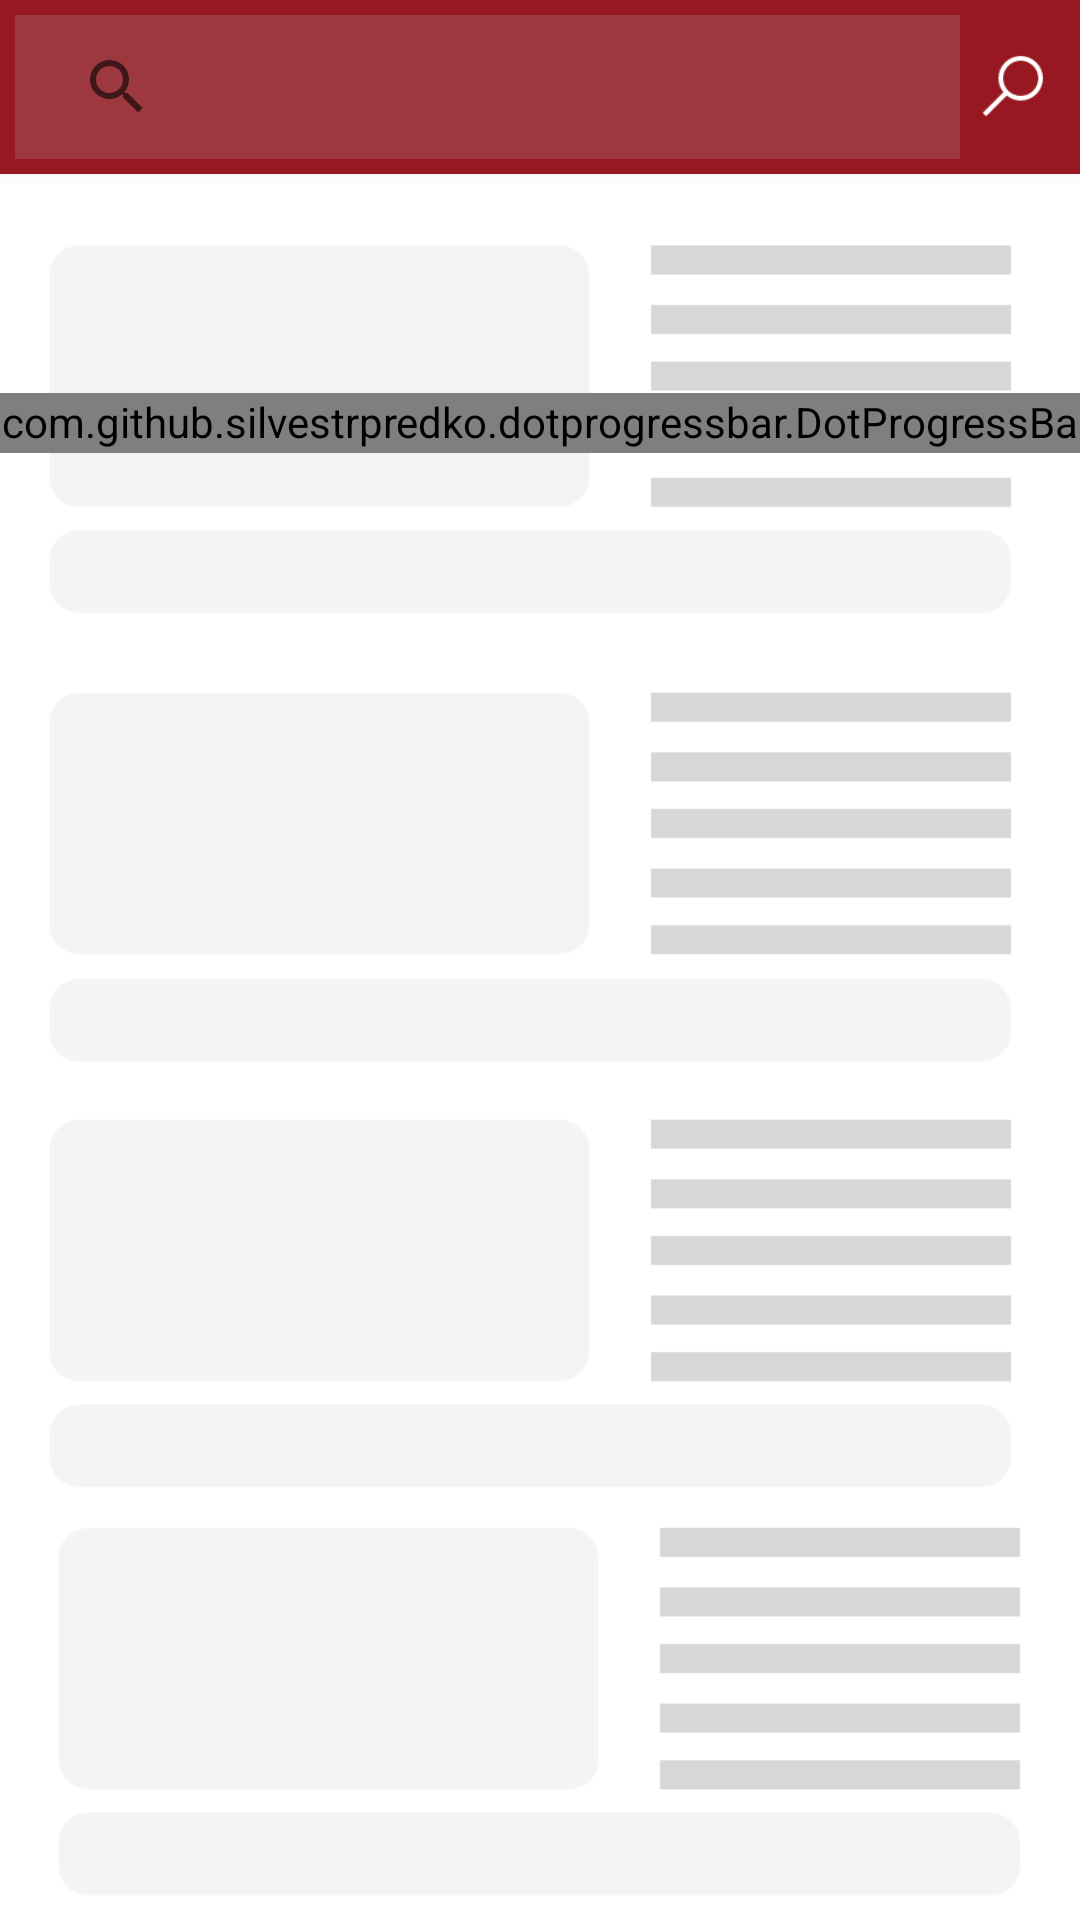

Layout XML and referenced resources for this Android screen:
<!-- AndroidManifest.xml: application theme AppTheme -->
<!-- res/layout/fragment_dashboard2.xml -->
<?xml version="1.0" encoding="utf-8"?>
<LinearLayout xmlns:android="http://schemas.android.com/apk/res/android"
    xmlns:app="http://schemas.android.com/apk/res-auto"
    android:layout_width="match_parent"
    android:id="@+id/main_ll"
    android:layout_height="match_parent"
    android:orientation="vertical">

    <LinearLayout
        android:id="@+id/searchbar"
        android:layout_width="match_parent"
        android:layout_height="wrap_content"
        android:layout_marginBottom="3dp"
        android:background="@color/colorPrimaryDark"
        android:minHeight="50dp"
        android:orientation="horizontal">

        <android.support.v7.widget.SearchView
            android:id="@+id/search_et"
            android:layout_width="0dp"
            android:layout_height="wrap_content"
            android:layout_gravity="center_vertical"
            android:layout_margin="5dp"
            android:layout_weight="1"
            android:background="#34b7b7b7"
            android:fontFamily="monospace"
            android:hint="Search Something"
            android:paddingLeft="10dp"
            android:textColor="#fff"
            android:textColorHint="#ccc"
            android:textSize="16sp" />

        <ImageView
            android:layout_width="25dp"
            android:layout_height="25dp"
            android:layout_gravity="center_vertical"
            android:layout_marginRight="10dp"
            android:src="@drawable/ic_search" />

        <ImageView
            android:visibility="gone"
            android:id="@+id/img_search"
            android:layout_width="wrap_content"
            android:layout_height="25dp"
            android:layout_gravity="center_vertical"
            android:layout_marginRight="10dp"
            android:paddingLeft="10dp"
            android:src="@drawable/ic_search" />
    </LinearLayout>

    <TextView
        android:id="@+id/tv_nothing"
        android:visibility="gone"
        android:layout_width="match_parent"
        android:textStyle="bold"
        android:textColor="#000"
        android:layout_margin="5dp"
        android:padding="10dp"
        android:fontFamily="sans-serif"
        android:layout_gravity="center"
        android:gravity="center"
        android:text="No projects yet"
        android:layout_height="wrap_content" />

    <android.support.design.widget.CoordinatorLayout
        android:id="@+id/ll_container"
        android:layout_width="match_parent"
        android:layout_height="match_parent"
        android:background="@drawable/placeholder_txt">

        <android.support.v7.widget.RecyclerView
            android:id="@+id/rv_dash"
            android:layout_width="match_parent"
            android:layout_height="wrap_content"
            android:visibility="visible"
            app:stackFromEnd="true">

        </android.support.v7.widget.RecyclerView>

        <com.github.silvestrpredko.dotprogressbar.DotProgressBar
            android:id="@+id/pb_con"
            android:layout_width="match_parent"
            android:layout_height="20dp"
            android:layout_marginTop="70dp"
            android:visibility="visible"
            app:startColor="#000" />

    </android.support.design.widget.CoordinatorLayout>
</LinearLayout>
<!-- resources referenced by this layout -->
<resources>
  <color name="colorPrimaryDark">#971820</color>
  <!-- drawable ic_search: png bitmap (drawable, 1047 bytes) -->
  <!-- drawable placeholder_txt: png bitmap (drawable, 9916 bytes) -->
  <style name="AppTheme" parent="Theme.AppCompat.Light.NoActionBar">
          
          <item name="colorPrimary">@color/colorPrimary</item>
          <item name="colorPrimaryDark">@color/colorPrimaryDark</item>
          <item name="colorAccent">@color/colorAccent</item>
          <item name="android:typeface">monospace</item>
      </style>
  <color name="colorPrimary">#D9232E</color>
  <color name="colorAccent">#FF4081</color>
</resources>
